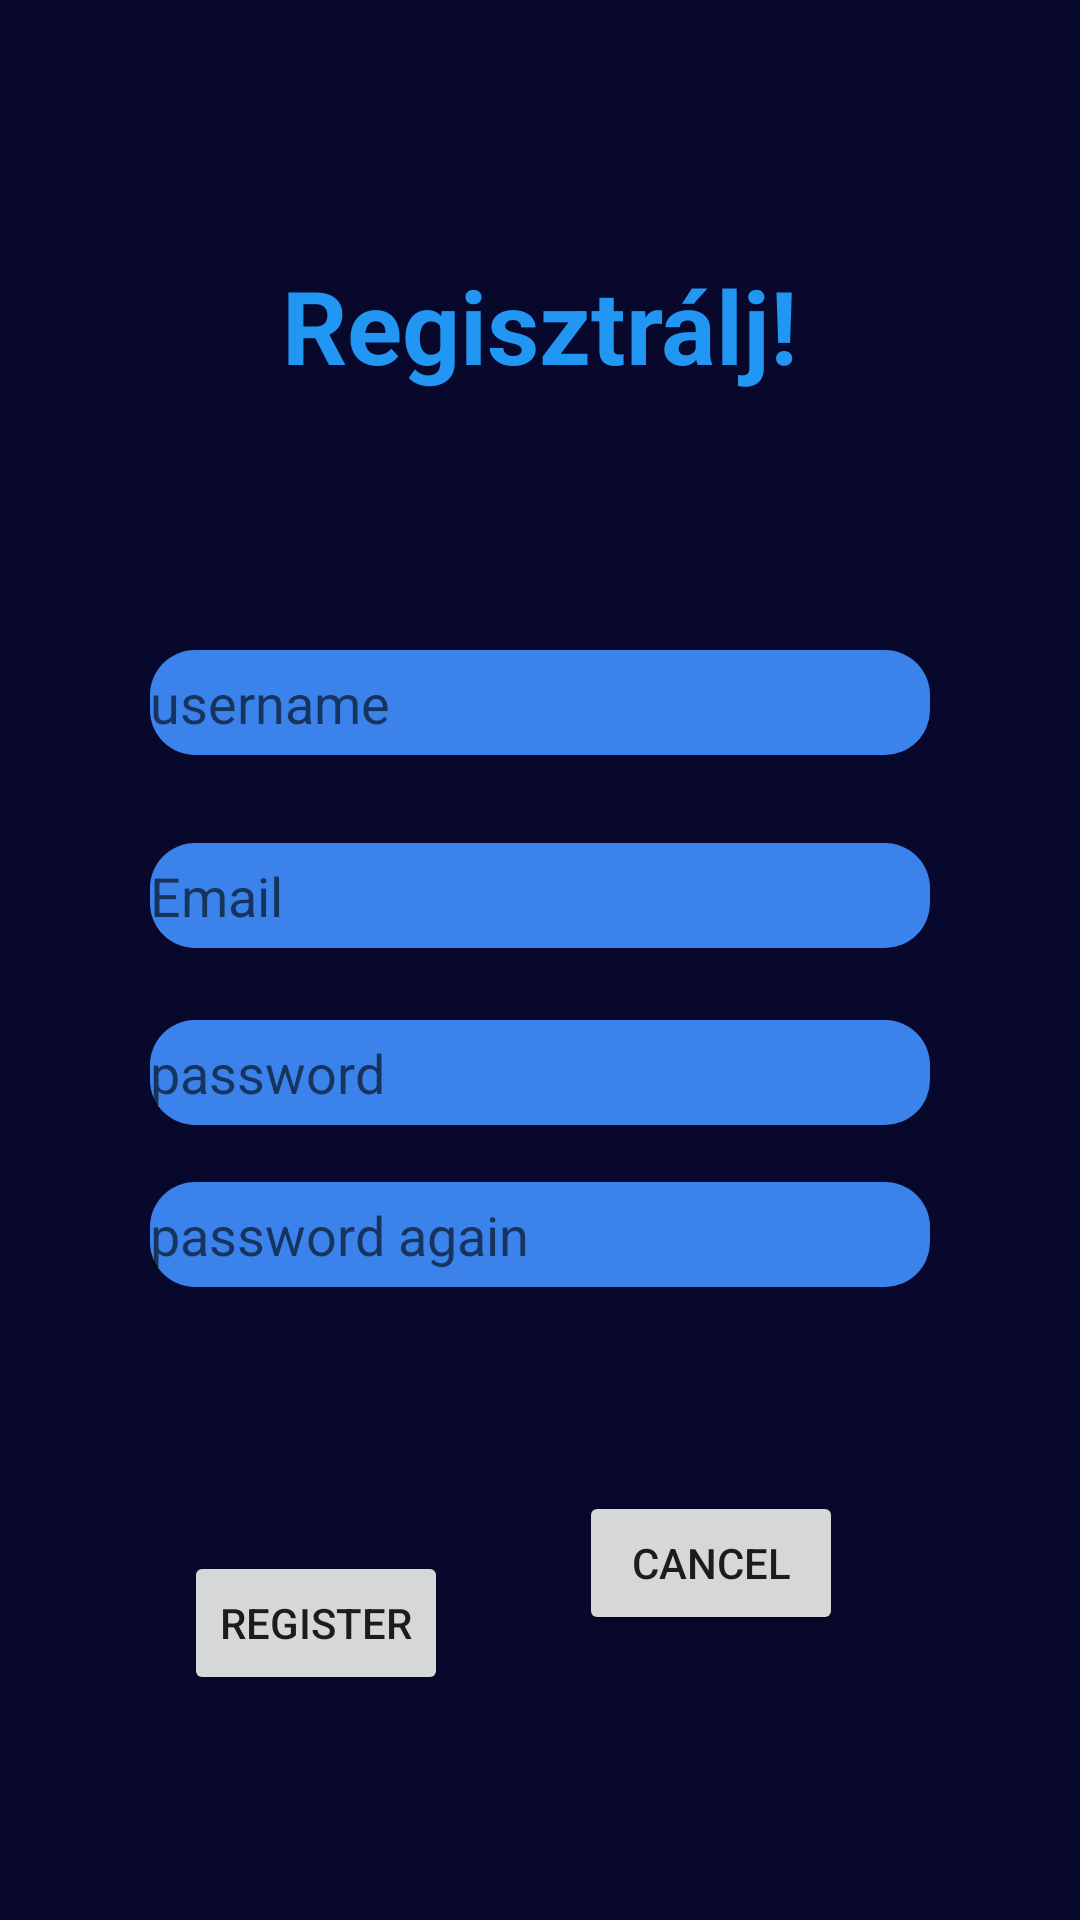

Here is an Android app screen rendered from its layout file. Give the layout XML and the strings, colors and styles it references.
<!-- AndroidManifest.xml: application theme Theme.BluetoothBikeApp -->
<!-- res/layout/register_activity.xml -->
<?xml version="1.0" encoding="utf-8"?>
<androidx.constraintlayout.widget.ConstraintLayout xmlns:android="http://schemas.android.com/apk/res/android"
    xmlns:app="http://schemas.android.com/apk/res-auto"
    xmlns:tools="http://schemas.android.com/tools"
    android:layout_width="match_parent"
    android:layout_height="match_parent"
    android:background="@drawable/app_background"
    tools:context=".RegisterActivity">


    <EditText
        android:id="@+id/userNameEditText"
        android:layout_width="match_parent"
        android:layout_height="35dp"
        android:layout_marginTop="52dp"
        android:layout_marginRight="50dp"
        android:layout_marginLeft="50dp"
        android:background="@drawable/roundedcorneredittext"
        android:ems="10"
        android:hint="@string/name"
        android:inputType="text"
        app:layout_constraintBottom_toBottomOf="parent"
        app:layout_constraintStart_toStartOf="parent"
        app:layout_constraintTop_toBottomOf="@+id/textView"
        app:layout_constraintTop_toTopOf="parent"
        app:layout_constraintVertical_bias="0.298" />

    <TextView
        android:id="@+id/textView"
        android:layout_width="wrap_content"
        android:layout_height="wrap_content"
        android:text="@string/register"
        android:textColor="#2196F3"
        android:textSize="34sp"
        android:textStyle="bold"
        app:layout_constraintBottom_toTopOf="@+id/userNameEditText"
        app:layout_constraintEnd_toEndOf="parent"
        app:layout_constraintStart_toStartOf="parent"
        app:layout_constraintTop_toTopOf="parent" />

    <EditText
        android:id="@+id/userEmailEditText"
        android:layout_width="match_parent"
        android:layout_height="35dp"
        android:layout_marginRight="50dp"
        android:layout_marginLeft="50dp"
        android:background="@drawable/roundedcorneredittext"
        android:ems="10"
        android:hint="@string/email"
        android:inputType="textEmailAddress"
        app:layout_constraintBottom_toBottomOf="parent"
        app:layout_constraintStart_toStartOf="parent"
        app:layout_constraintTop_toBottomOf="@+id/userNameEditText"
        app:layout_constraintVertical_bias="0.083" />

    <EditText
        android:id="@+id/passwordEditText"
        android:layout_width="match_parent"
        android:layout_height="35dp"
        android:layout_marginRight="50dp"
        android:layout_marginLeft="50dp"
        android:background="@drawable/roundedcorneredittext"
        android:ems="10"
        android:hint="@string/password"
        android:inputType="textPassword"
        app:layout_constraintBottom_toBottomOf="parent"
        app:layout_constraintStart_toStartOf="parent"
        app:layout_constraintTop_toBottomOf="@+id/userEmailEditText"
        app:layout_constraintVertical_bias="0.083" />

    <EditText
        android:id="@+id/passwordAgainEditText"
        android:layout_width="match_parent"
        android:layout_height="35dp"
        android:layout_marginRight="50dp"
        android:layout_marginLeft="50dp"
        android:background="@drawable/roundedcorneredittext"
        android:ems="10"
        android:hint="@string/password_again"
        android:inputType="textPassword"
        app:layout_constraintBottom_toBottomOf="parent"
        app:layout_constraintStart_toStartOf="parent"
        app:layout_constraintTop_toBottomOf="@+id/passwordEditText"
        app:layout_constraintVertical_bias="0.083" />

    <Button
        android:layout_width="wrap_content"
        android:layout_height="wrap_content"
        android:layout_marginTop="88dp"
        android:onClick="register"
        android:text="@string/registration"
        app:layout_constraintBottom_toBottomOf="parent"
        app:layout_constraintEnd_toEndOf="parent"
        app:layout_constraintHorizontal_bias="0.226"
        app:layout_constraintStart_toStartOf="parent"
        app:layout_constraintTop_toBottomOf="@+id/passwordAgainEditText"
        app:layout_constraintVertical_bias="0.0" />

    <Button
        android:id="@+id/button"
        android:layout_width="wrap_content"
        android:layout_height="wrap_content"
        android:onClick="cancel"
        android:text="@string/cancel"
        app:layout_constraintBottom_toBottomOf="parent"
        app:layout_constraintEnd_toEndOf="parent"
        app:layout_constraintHorizontal_bias="0.71"
        app:layout_constraintStart_toStartOf="parent"
        app:layout_constraintTop_toBottomOf="@+id/passwordAgainEditText"
        app:layout_constraintVertical_bias="0.417" />

</androidx.constraintlayout.widget.ConstraintLayout>
<!-- resources referenced by this layout -->
<resources>
  <!-- drawable app_background: png bitmap (drawable, 6852 bytes) -->
  <!-- drawable roundedcorneredittext (drawable) -->
  <?xml version="1.0" encoding="utf-8"?>
  <shape xmlns:android="http://schemas.android.com/apk/res/android"
      android:shape="rectangle"
      android:padding="10dp">
  
      <solid android:color="#3B82EA" />
      <corners
          android:bottomRightRadius="15dp"
          android:bottomLeftRadius="15dp"
          android:topLeftRadius="15dp"
          android:topRightRadius="15dp" />
  </shape>
  <string name="cancel">cancel</string>
  <string name="email">Email</string>
  <string name="name">username</string>
  <string name="password">password</string>
  <string name="password_again">password again</string>
  <string name="register">Regisztrálj!</string>
  <string name="registration">register</string>
  <style name="Theme.BluetoothBikeApp" parent="Theme.MaterialComponents.DayNight.DarkActionBar">
          
          <item name="colorPrimary">@color/purple_500</item>
          <item name="colorPrimaryVariant">@color/purple_700</item>
          <item name="colorOnPrimary">@color/white</item>
          
          <item name="colorSecondary">@color/teal_200</item>
          <item name="colorSecondaryVariant">@color/teal_700</item>
          <item name="colorOnSecondary">@color/black</item>
          
          <item name="android:statusBarColor" tools:targetApi="l">?attr/colorPrimaryVariant</item>
          
      </style>
  <color name="purple_500">#FF6200EE</color>
  <color name="purple_700">#FF3700B3</color>
  <color name="white">#FFFFFFFF</color>
  <color name="teal_200">#FF03DAC5</color>
  <color name="teal_700">#FF018786</color>
  <color name="black">#FF000000</color>
</resources>
